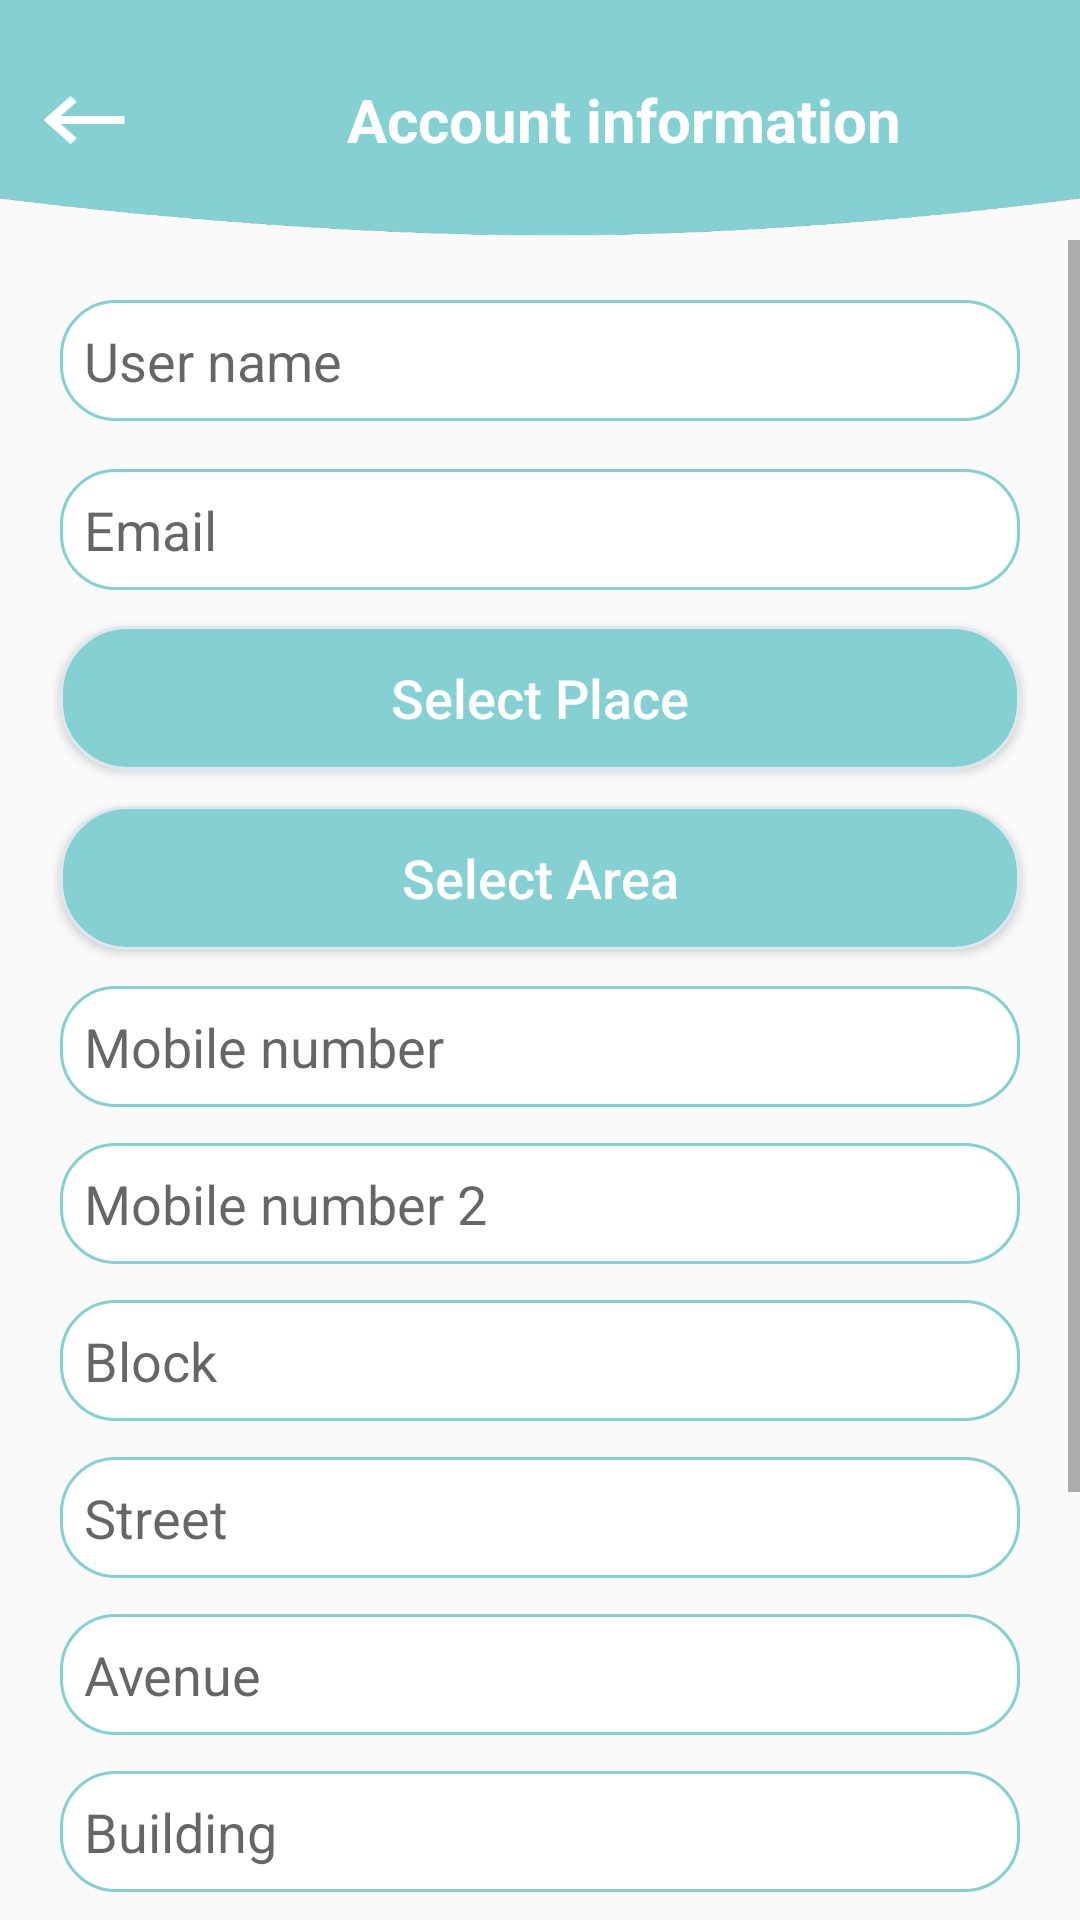

The Android layout XML behind this screen, and the referenced resources:
<!-- AndroidManifest.xml: application theme AppTheme -->
<!-- res/layout/setting_profile.xml -->
<?xml version="1.0" encoding="utf-8"?>
<LinearLayout xmlns:android="http://schemas.android.com/apk/res/android"
    xmlns:app="http://schemas.android.com/apk/res-auto"
    xmlns:tools="http://schemas.android.com/tools"
    android:layout_width="match_parent"
    android:layout_height="match_parent"
    android:orientation="vertical"
    tools:context=".setting.Profile">

    <LinearLayout
        android:layout_width="match_parent"
        android:layout_height="80dp"
        android:background="@drawable/header">

        <ImageView
            android:id="@+id/back_arrow"
            android:layout_width="wrap_content"
            android:layout_height="wrap_content"
            android:layout_gravity="end|center_vertical"
            android:layout_margin="10dp"
            android:src="@drawable/ic_arrow_white" />


        <TextView
            android:layout_width="0dp"
            android:layout_height="wrap_content"
            android:layout_gravity="center_vertical"
            android:layout_weight="1"
            android:gravity="center"
            android:text="@string/user_information"
            android:textColor="@android:color/white"
            android:textSize="20sp"
            android:textStyle="bold" />

    </LinearLayout>

    <ScrollView
        android:layout_width="match_parent"
        android:layout_height="match_parent">

        <LinearLayout
            android:layout_width="match_parent"
            android:layout_height="match_parent"
            android:orientation="vertical">

            <EditText
                android:id="@+id/user_name_ed"
                android:layout_width="match_parent"
                android:layout_height="wrap_content"
                android:layout_marginStart="20dp"
                android:layout_marginTop="20dp"
                android:layout_marginEnd="20dp"
                android:layout_marginBottom="8dp"
                android:background="@drawable/border_edittext"
                android:hint="@string/user_name"
                android:inputType="text"
                android:padding="8dp"
                android:textColor="@android:color/black"
                android:textSize="18sp" />

            <EditText
                android:id="@+id/email_ed"
                android:layout_width="match_parent"
                android:layout_height="wrap_content"
                android:layout_marginStart="20dp"
                android:layout_marginTop="8dp"
                android:layout_marginEnd="20dp"
                android:layout_marginBottom="8dp"
                android:background="@drawable/border_edittext"
                android:hint="@string/email"
                android:inputType="textEmailAddress"
                android:padding="8dp"
                android:textColor="@android:color/black"
                android:textSize="18sp" />

            <Button
                android:id="@+id/place_btn"
                android:layout_width="match_parent"
                android:layout_height="wrap_content"
                android:layout_marginStart="20dp"
                android:layout_marginTop="4dp"
                android:layout_marginEnd="20dp"
                android:layout_marginBottom="8dp"
                android:background="@drawable/border_buttons"
                android:text="@string/select_place"
                android:textAllCaps="false"
                android:textColor="@android:color/white"
                android:textSize="18sp" />
            <Button
                android:id="@+id/area_btn"
                android:layout_width="match_parent"
                android:layout_height="wrap_content"
                android:layout_marginStart="20dp"
                android:layout_marginTop="4dp"
                android:layout_marginEnd="20dp"
                android:layout_marginBottom="8dp"
                android:background="@drawable/border_buttons"
                android:text="@string/select_area"
                android:textAllCaps="false"
                android:textColor="@android:color/white"
                android:textSize="18sp" />

            <EditText
                android:id="@+id/phone_ed"
                android:layout_width="match_parent"
                android:layout_height="wrap_content"
                android:layout_marginStart="20dp"
                android:layout_marginTop="4dp"
                android:layout_marginEnd="20dp"
                android:layout_marginBottom="8dp"
                android:background="@drawable/border_edittext"
                android:hint="@string/phone"
                android:inputType="phone"
                android:padding="8dp"
                android:textColor="@android:color/black"
                android:textSize="18sp" />

            <EditText
                android:id="@+id/phone2_ed"
                android:layout_width="match_parent"
                android:layout_height="wrap_content"
                android:layout_marginStart="20dp"
                android:layout_marginTop="4dp"
                android:layout_marginEnd="20dp"
                android:layout_marginBottom="8dp"
                android:background="@drawable/border_edittext"
                android:gravity="start|center_vertical"
                android:hint="@string/phone2"
                android:inputType="number"
                android:padding="8dp"
                android:textColor="@android:color/black"
                android:textSize="18sp" />

            <EditText
                android:id="@+id/block_ed"
                android:layout_width="match_parent"
                android:layout_height="wrap_content"
                android:layout_marginStart="20dp"
                android:layout_marginTop="4dp"
                android:layout_marginEnd="20dp"
                android:layout_marginBottom="8dp"
                android:background="@drawable/border_edittext"
                android:gravity="start|center_vertical"
                android:hint="@string/block"
                android:inputType="text"
                android:padding="8dp"
                android:textColor="@android:color/black"
                android:textSize="18sp" />

            <EditText
                android:id="@+id/street_ed"
                android:layout_width="match_parent"
                android:layout_height="wrap_content"
                android:layout_marginStart="20dp"
                android:layout_marginTop="4dp"
                android:layout_marginEnd="20dp"
                android:layout_marginBottom="8dp"
                android:background="@drawable/border_edittext"
                android:gravity="start|center_vertical"
                android:hint="@string/street"
                android:inputType="text"
                android:padding="8dp"
                android:textColor="@android:color/black"
                android:textSize="18sp" />

            <EditText
                android:id="@+id/avenue_ed"
                android:layout_width="match_parent"
                android:layout_height="wrap_content"
                android:layout_marginStart="20dp"
                android:layout_marginTop="4dp"
                android:layout_marginEnd="20dp"
                android:layout_marginBottom="8dp"
                android:background="@drawable/border_edittext"
                android:gravity="start|center_vertical"
                android:hint="@string/avenue"
                android:inputType="text"
                android:padding="8dp"
                android:textColor="@android:color/black"
                android:textSize="18sp" />

            <EditText
                android:id="@+id/building_ed"
                android:layout_width="match_parent"
                android:layout_height="wrap_content"
                android:layout_marginStart="20dp"
                android:layout_marginTop="4dp"
                android:layout_marginEnd="20dp"
                android:layout_marginBottom="8dp"
                android:background="@drawable/border_edittext"
                android:gravity="start|center_vertical"
                android:hint="@string/building"
                android:inputType="text"
                android:padding="8dp"
                android:textColor="@android:color/black"
                android:textSize="18sp" />

            <EditText
                android:id="@+id/floor_ed"
                android:layout_width="match_parent"
                android:layout_height="wrap_content"
                android:layout_marginStart="20dp"
                android:layout_marginTop="4dp"
                android:layout_marginEnd="20dp"
                android:layout_marginBottom="8dp"
                android:background="@drawable/border_edittext"
                android:gravity="start|center_vertical"
                android:hint="@string/floor_no"
                android:inputType="number"
                android:padding="8dp"
                android:textColor="@android:color/black"
                android:textSize="18sp" />

            <EditText
                android:id="@+id/appartment_ed"
                android:layout_width="match_parent"
                android:layout_height="wrap_content"
                android:layout_marginStart="20dp"
                android:layout_marginTop="4dp"
                android:layout_marginEnd="20dp"
                android:layout_marginBottom="8dp"
                android:background="@drawable/border_edittext"
                android:gravity="start|center_vertical"
                android:hint="@string/appartment"
                android:inputType="number"
                android:padding="8dp"
                android:textColor="@android:color/black"
                android:textSize="18sp" />

            <Button
                android:id="@+id/updateBtn"
                android:layout_width="match_parent"
                android:layout_height="wrap_content"
                android:layout_margin="20dp"
                android:background="@drawable/border_buttons"
                android:text="@string/save"
                android:textColor="@android:color/white"
                android:textSize="20sp" />

        </LinearLayout>
    </ScrollView>

</LinearLayout>
<!-- resources referenced by this layout -->
<resources>
  <!-- drawable border_buttons (drawable) -->
  <?xml version="1.0" encoding="utf-8"?>
  <selector xmlns:android="http://schemas.android.com/apk/res/android" >
      <item android:state_pressed="true" >
          <shape android:shape="rectangle"  >
              <corners android:radius="22dp" />
              <solid android:color="@color/green"/>
          </shape>
      </item>
      <item >
          <shape android:shape="rectangle"  >
              <corners android:radius="22dp" />
              <stroke android:width="1dp" android:color="#dee7ed" />
              <solid android:color="#85d0d3"/>
          </shape>
      </item>
  </selector>
  <!-- drawable border_edittext (drawable) -->
  <?xml version="1.0" encoding="utf-8"?>
  <selector xmlns:android="http://schemas.android.com/apk/res/android" >
      <item >
          <shape android:shape="rectangle"  >
              <corners android:radius="18dp" />
              <stroke android:width="1dp" android:color="@color/blue" />
              <solid android:color="@android:color/white"/>
          </shape>
      </item>
  </selector>
  <!-- drawable header: png bitmap (drawable, 8962 bytes) -->
  <!-- drawable ic_arrow_white (drawable) -->
  <vector android:height="32dp" android:tint="#FFFFFF"
      android:viewportHeight="24.0" android:viewportWidth="24.0"
      android:width="36dp" xmlns:android="http://schemas.android.com/apk/res/android">
      <path android:fillColor="#FF000000" android:pathData="M21,11H6.83l3.58,-3.59L9,6l-6,6 6,6 1.41,-1.41L6.83,13H21z"/>
  </vector>
  <string name="appartment">Appartment No</string>
  <string name="avenue">Avenue</string>
  <string name="block">Block</string>
  <string name="building">Building</string>
  <string name="email">Email</string>
  <string name="floor_no">Floor No</string>
  <string name="phone">Mobile number</string>
  <string name="phone2">Mobile number 2</string>
  <string name="save">Save</string>
  <string name="select_area">Select Area</string>
  <string name="select_place">Select Place</string>
  <string name="street">Street</string>
  <string name="user_information">Account information</string>
  <string name="user_name">User name</string>
  <style name="AppTheme" parent="Theme.AppCompat.Light.NoActionBar">
          
          <item name="colorPrimary">@color/colorPrimary</item>
          <item name="colorPrimaryDark">@color/colorPrimaryDark</item>
          <item name="colorAccent">@color/colorAccent</item>
      </style>
  <color name="green">#345354</color>
  <color name="blue">#85d0d3</color>
  <color name="colorPrimary">#85d0d3</color>
  <color name="colorPrimaryDark">#85d0d3</color>
  <color name="colorAccent">#D81B60</color>
</resources>
